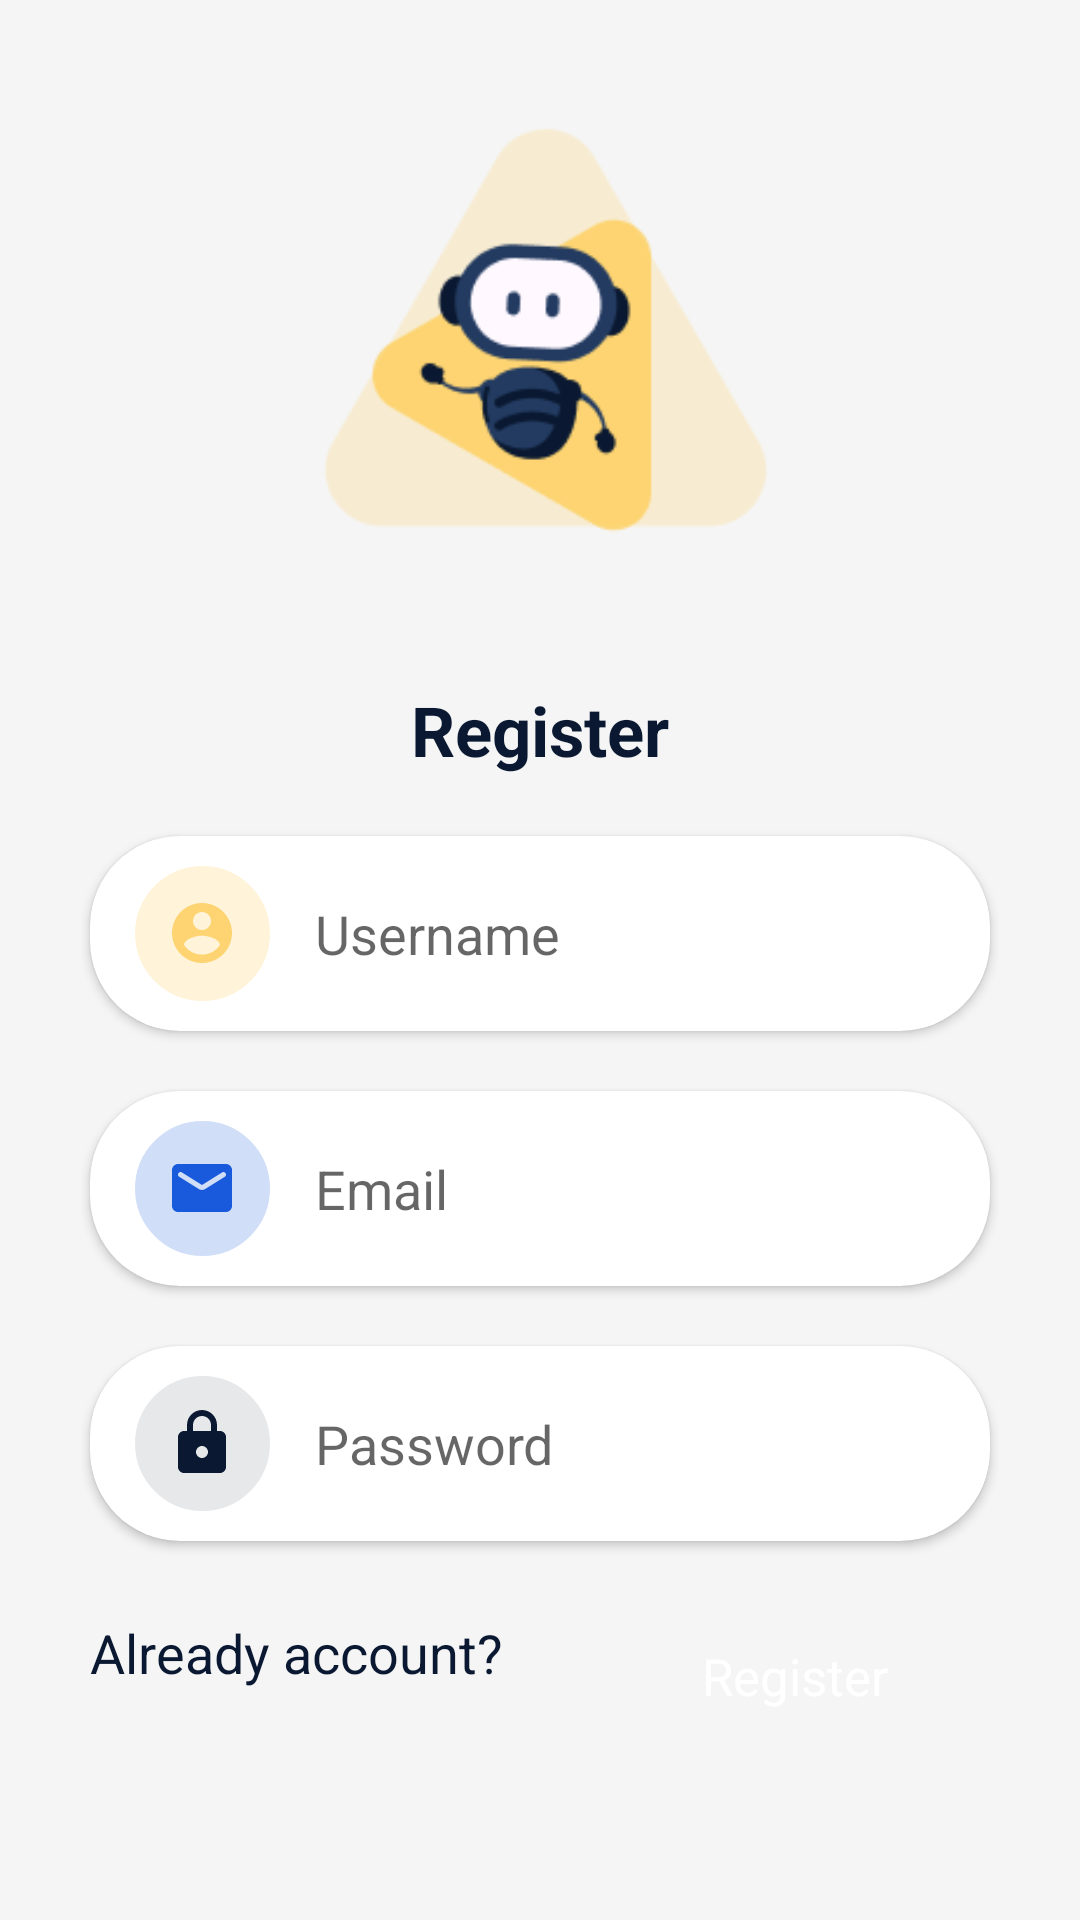

The Android layout XML behind this screen, and the referenced resources:
<!-- AndroidManifest.xml: application theme Theme.Taskie -->
<!-- res/layout/activity_register.xml -->
<?xml version="1.0" encoding="utf-8"?>
<androidx.constraintlayout.widget.ConstraintLayout xmlns:android="http://schemas.android.com/apk/res/android"
    xmlns:app="http://schemas.android.com/apk/res-auto"
    android:layout_width="match_parent"
    android:layout_height="match_parent"
    android:background="@color/gray">

    <androidx.constraintlayout.widget.ConstraintLayout
        android:id="@+id/constraintTop"
        android:layout_width="wrap_content"
        android:layout_height="wrap_content"
        android:layout_marginTop="8dp"
        app:layout_constraintEnd_toEndOf="parent"
        app:layout_constraintStart_toStartOf="parent"
        app:layout_constraintTop_toTopOf="parent">

        <ImageView
            android:id="@+id/topImageView"
            android:layout_width="2200dp"
            android:layout_height="220dp"
            android:scaleType="centerInside"
            android:src="@drawable/icon"
            app:layout_constraintEnd_toEndOf="parent"
            app:layout_constraintStart_toStartOf="parent"
            app:layout_constraintTop_toTopOf="parent" />

        <TextView
            android:layout_width="wrap_content"
            android:layout_height="wrap_content"
            android:text="@string/register"
            android:textStyle="bold"
            android:textColor="@color/purple"
            android:textSize="23sp"
            app:layout_constraintEnd_toEndOf="parent"
            app:layout_constraintStart_toStartOf="parent"
            app:layout_constraintTop_toBottomOf="@+id/topImageView" />
    </androidx.constraintlayout.widget.ConstraintLayout>


    <RelativeLayout
        android:layout_width="wrap_content"
        android:layout_height="wrap_content"
        android:layout_marginBottom="10dp"
        app:layout_constraintEnd_toEndOf="parent"
        app:layout_constraintStart_toStartOf="parent"
        app:layout_constraintTop_toBottomOf="@+id/constraintTop">

        <androidx.cardview.widget.CardView
            android:id="@+id/cardViewUserName"
            android:layout_width="match_parent"
            android:layout_height="wrap_content"
            android:layout_marginLeft="30dp"
            android:layout_marginTop="20dp"
            android:layout_marginRight="30dp"
            app:cardCornerRadius="30dp">

            <RelativeLayout
                android:id="@+id/relativeUserName"
                android:layout_width="match_parent"
                android:layout_height="65dp">

                <EditText
                    android:id="@+id/edtRegisterUserName"
                    android:layout_width="match_parent"
                    android:layout_height="wrap_content"
                    android:layout_centerVertical="true"
                    android:layout_marginLeft="15dp"
                    android:layout_toRightOf="@+id/relativeIconUser"
                    android:background="@android:color/transparent"
                    android:ellipsize="end"
                    android:hint="@string/user_name"
                    android:maxLines="1"
                    android:textColor="@color/black"
                    android:textSize="18sp" />

                <RelativeLayout
                    android:id="@+id/relativeIconUser"
                    android:layout_width="45dp"
                    android:layout_height="45dp"
                    android:layout_centerVertical="true"
                    android:layout_marginLeft="15dp"
                    android:background="@drawable/circle_shape_yellow_light">

                    <ImageView
                        android:layout_width="wrap_content"
                        android:layout_height="wrap_content"
                        android:layout_centerInParent="true"
                        android:src="@drawable/ic_round_account_24" />
                </RelativeLayout>
            </RelativeLayout>
        </androidx.cardview.widget.CardView>

        <androidx.cardview.widget.CardView
            android:id="@+id/cardViewEmail"
            android:layout_width="match_parent"
            android:layout_height="wrap_content"
            android:layout_below="@+id/cardViewUserName"
            android:layout_marginLeft="30dp"
            android:layout_marginTop="20dp"
            android:layout_marginRight="30dp"
            app:cardCornerRadius="30dp">

            <RelativeLayout
                android:layout_width="match_parent"
                android:layout_height="65dp">

                <EditText
                    android:id="@+id/edtRegisterEmail"
                    android:layout_width="match_parent"
                    android:layout_height="wrap_content"
                    android:layout_centerVertical="true"
                    android:layout_marginLeft="15dp"
                    android:layout_toRightOf="@+id/relativeIconEmail"
                    android:background="@android:color/transparent"
                    android:ellipsize="end"
                    android:hint="@string/email"
                    android:maxLines="1"
                    android:textColor="@color/black"
                    android:textSize="18sp" />

                <RelativeLayout
                    android:id="@+id/relativeIconEmail"
                    android:layout_width="45dp"
                    android:layout_height="45dp"
                    android:layout_centerVertical="true"
                    android:layout_marginLeft="15dp"
                    android:background="@drawable/circle_shape_blue_light">

                    <ImageView
                        android:layout_width="wrap_content"
                        android:layout_height="wrap_content"
                        android:layout_centerInParent="true"
                        android:src="@drawable/ic_round_mail_24" />
                </RelativeLayout>
            </RelativeLayout>
        </androidx.cardview.widget.CardView>

        <androidx.cardview.widget.CardView
            android:id="@+id/cardViewPassword"
            android:layout_width="match_parent"
            android:layout_height="wrap_content"
            android:layout_below="@+id/cardViewEmail"
            android:layout_marginLeft="30dp"
            android:layout_marginTop="20dp"
            android:layout_marginRight="30dp"
            android:layout_marginBottom="5dp"
            app:cardCornerRadius="30dp">

            <RelativeLayout
                android:layout_width="match_parent"
                android:layout_height="65dp">

                <EditText
                    android:id="@+id/edtRegisterPassword"
                    android:layout_width="match_parent"
                    android:layout_height="wrap_content"
                    android:layout_centerVertical="true"
                    android:layout_marginLeft="15dp"
                    android:layout_toRightOf="@+id/relativeIconPassword"
                    android:background="@android:color/transparent"
                    android:ellipsize="end"
                    android:inputType="textPassword"
                    android:hint="@string/password"
                    android:maxLines="1"
                    android:textColor="@color/black"
                    android:textSize="18sp" />

                <RelativeLayout
                    android:id="@+id/relativeIconPassword"
                    android:layout_width="45dp"
                    android:layout_height="45dp"
                    android:layout_centerVertical="true"
                    android:layout_marginLeft="15dp"
                    android:background="@drawable/circle_shape_gray_light">

                    <ImageView
                        android:layout_width="wrap_content"
                        android:layout_height="wrap_content"
                        android:layout_centerInParent="true"
                        android:src="@drawable/ic_round_lock_24" />
                </RelativeLayout>
            </RelativeLayout>
        </androidx.cardview.widget.CardView>

        <TextView
            android:id="@+id/textViewAlreadyAccount"
            android:layout_width="wrap_content"
            android:layout_height="wrap_content"
            android:layout_below="@+id/cardViewPassword"
            android:layout_marginLeft="30dp"
            android:layout_marginTop="20dp"
            android:text="@string/already_account"
            android:textColor="@color/purple"
            android:textSize="18sp" />

        <RelativeLayout
            android:id="@+id/btnRegister"
            android:layout_width="130dp"
            android:layout_height="50dp"
            android:layout_below="@+id/cardViewPassword"
            android:layout_alignParentRight="true"
            android:layout_marginTop="15dp"
            android:layout_marginRight="30dp"
            android:layout_marginBottom="5dp"
            android:background="@drawable/button_register">

            <TextView
                android:layout_width="wrap_content"
                android:layout_height="wrap_content"
                android:layout_centerInParent="true"
                android:text="@string/register"
                android:textColor="@color/white"
                android:textSize="17sp" />
        </RelativeLayout>


    </RelativeLayout>


</androidx.constraintlayout.widget.ConstraintLayout>
<!-- resources referenced by this layout -->
<resources>
  <color name="black">#FF000000</color>
  <color name="gray">#F5F5F5</color>
  <color name="purple">#0A1931</color>
  <color name="white">#FFFFFFFF</color>
  <!-- drawable circle_shape_blue_light (drawable) -->
  <?xml version="1.0" encoding="utf-8"?>
  <selector xmlns:android="http://schemas.android.com/apk/res/android">
      <item>
          
          <shape android:shape="oval">
              <solid android:color="@color/blue_light" />
              <stroke android:width="5dp" android:color="@color/blue_light" />
              
              <size android:width="250dp" android:height="250dp" />
          </shape>
      </item>
  </selector>
  <!-- drawable circle_shape_gray_light (drawable) -->
  <?xml version="1.0" encoding="utf-8"?>
  <selector xmlns:android="http://schemas.android.com/apk/res/android">
      <item>
          
          <shape android:shape="oval">
              <solid android:color="@color/gray_light" />
              <stroke android:width="5dp" android:color="@color/gray_light" />
              
              <size android:width="250dp" android:height="250dp" />
          </shape>
      </item>
  </selector>
  <!-- drawable circle_shape_yellow_light (drawable) -->
  <?xml version="1.0" encoding="utf-8"?>
  <selector xmlns:android="http://schemas.android.com/apk/res/android">
      <item>
          
          <shape android:shape="oval">
              <solid android:color="@color/yellow_light" />
              <stroke android:width="5dp" android:color="@color/yellow_light" />
              
          </shape>
      </item>
  </selector>
  <!-- drawable ic_round_account_24 (drawable) -->
  <vector android:height="24dp" android:tint="#FDD471"
      android:viewportHeight="24" android:viewportWidth="24"
      android:width="24dp" xmlns:android="http://schemas.android.com/apk/res/android">
      <path android:fillColor="@android:color/white" android:pathData="M12,2C6.48,2 2,6.48 2,12s4.48,10 10,10 10,-4.48 10,-10S17.52,2 12,2zM12,5c1.66,0 3,1.34 3,3s-1.34,3 -3,3 -3,-1.34 -3,-3 1.34,-3 3,-3zM12,19.2c-2.5,0 -4.71,-1.28 -6,-3.22 0.03,-1.99 4,-3.08 6,-3.08 1.99,0 5.97,1.09 6,3.08 -1.29,1.94 -3.5,3.22 -6,3.22z"/>
  </vector>
  <!-- drawable ic_round_lock_24 (drawable) -->
  <vector android:height="24dp" android:tint="#0A1931"
      android:viewportHeight="24" android:viewportWidth="24"
      android:width="24dp" xmlns:android="http://schemas.android.com/apk/res/android">
      <path android:fillColor="@android:color/white" android:pathData="M18,8h-1L17,6c0,-2.76 -2.24,-5 -5,-5S7,3.24 7,6v2L6,8c-1.1,0 -2,0.9 -2,2v10c0,1.1 0.9,2 2,2h12c1.1,0 2,-0.9 2,-2L20,10c0,-1.1 -0.9,-2 -2,-2zM12,17c-1.1,0 -2,-0.9 -2,-2s0.9,-2 2,-2 2,0.9 2,2 -0.9,2 -2,2zM9,8L9,6c0,-1.66 1.34,-3 3,-3s3,1.34 3,3v2L9,8z"/>
  </vector>
  <string name="already_account">Already account?</string>
  <string name="email">Email</string>
  <string name="password">Password</string>
  <string name="register">Register</string>
  <string name="user_name">Username</string>
  <style name="Theme.Taskie" parent="Theme.MaterialComponents.DayNight.NoActionBar">
          
          <item name="colorPrimary">@color/purple_500</item>
          <item name="colorPrimaryVariant">@color/purple_700</item>
          <item name="colorOnPrimary">@color/white</item>
          
          <item name="colorSecondary">@color/teal_200</item>
          <item name="colorSecondaryVariant">@color/teal_700</item>
          <item name="colorOnSecondary">@color/black</item>
          
          <item name="android:statusBarColor" tools:targetApi="l">?attr/colorPrimaryVariant</item>
          
      </style>
  <color name="blue_light">#D1DEF8</color>
  <color name="gray_light">#E7E8EA</color>
  <color name="yellow_light">#FFF4DA</color>
  <color name="purple_500">#FF6200EE</color>
  <color name="purple_700">#FF3700B3</color>
  <color name="teal_200">#FF03DAC5</color>
  <color name="teal_700">#FF018786</color>
</resources>
